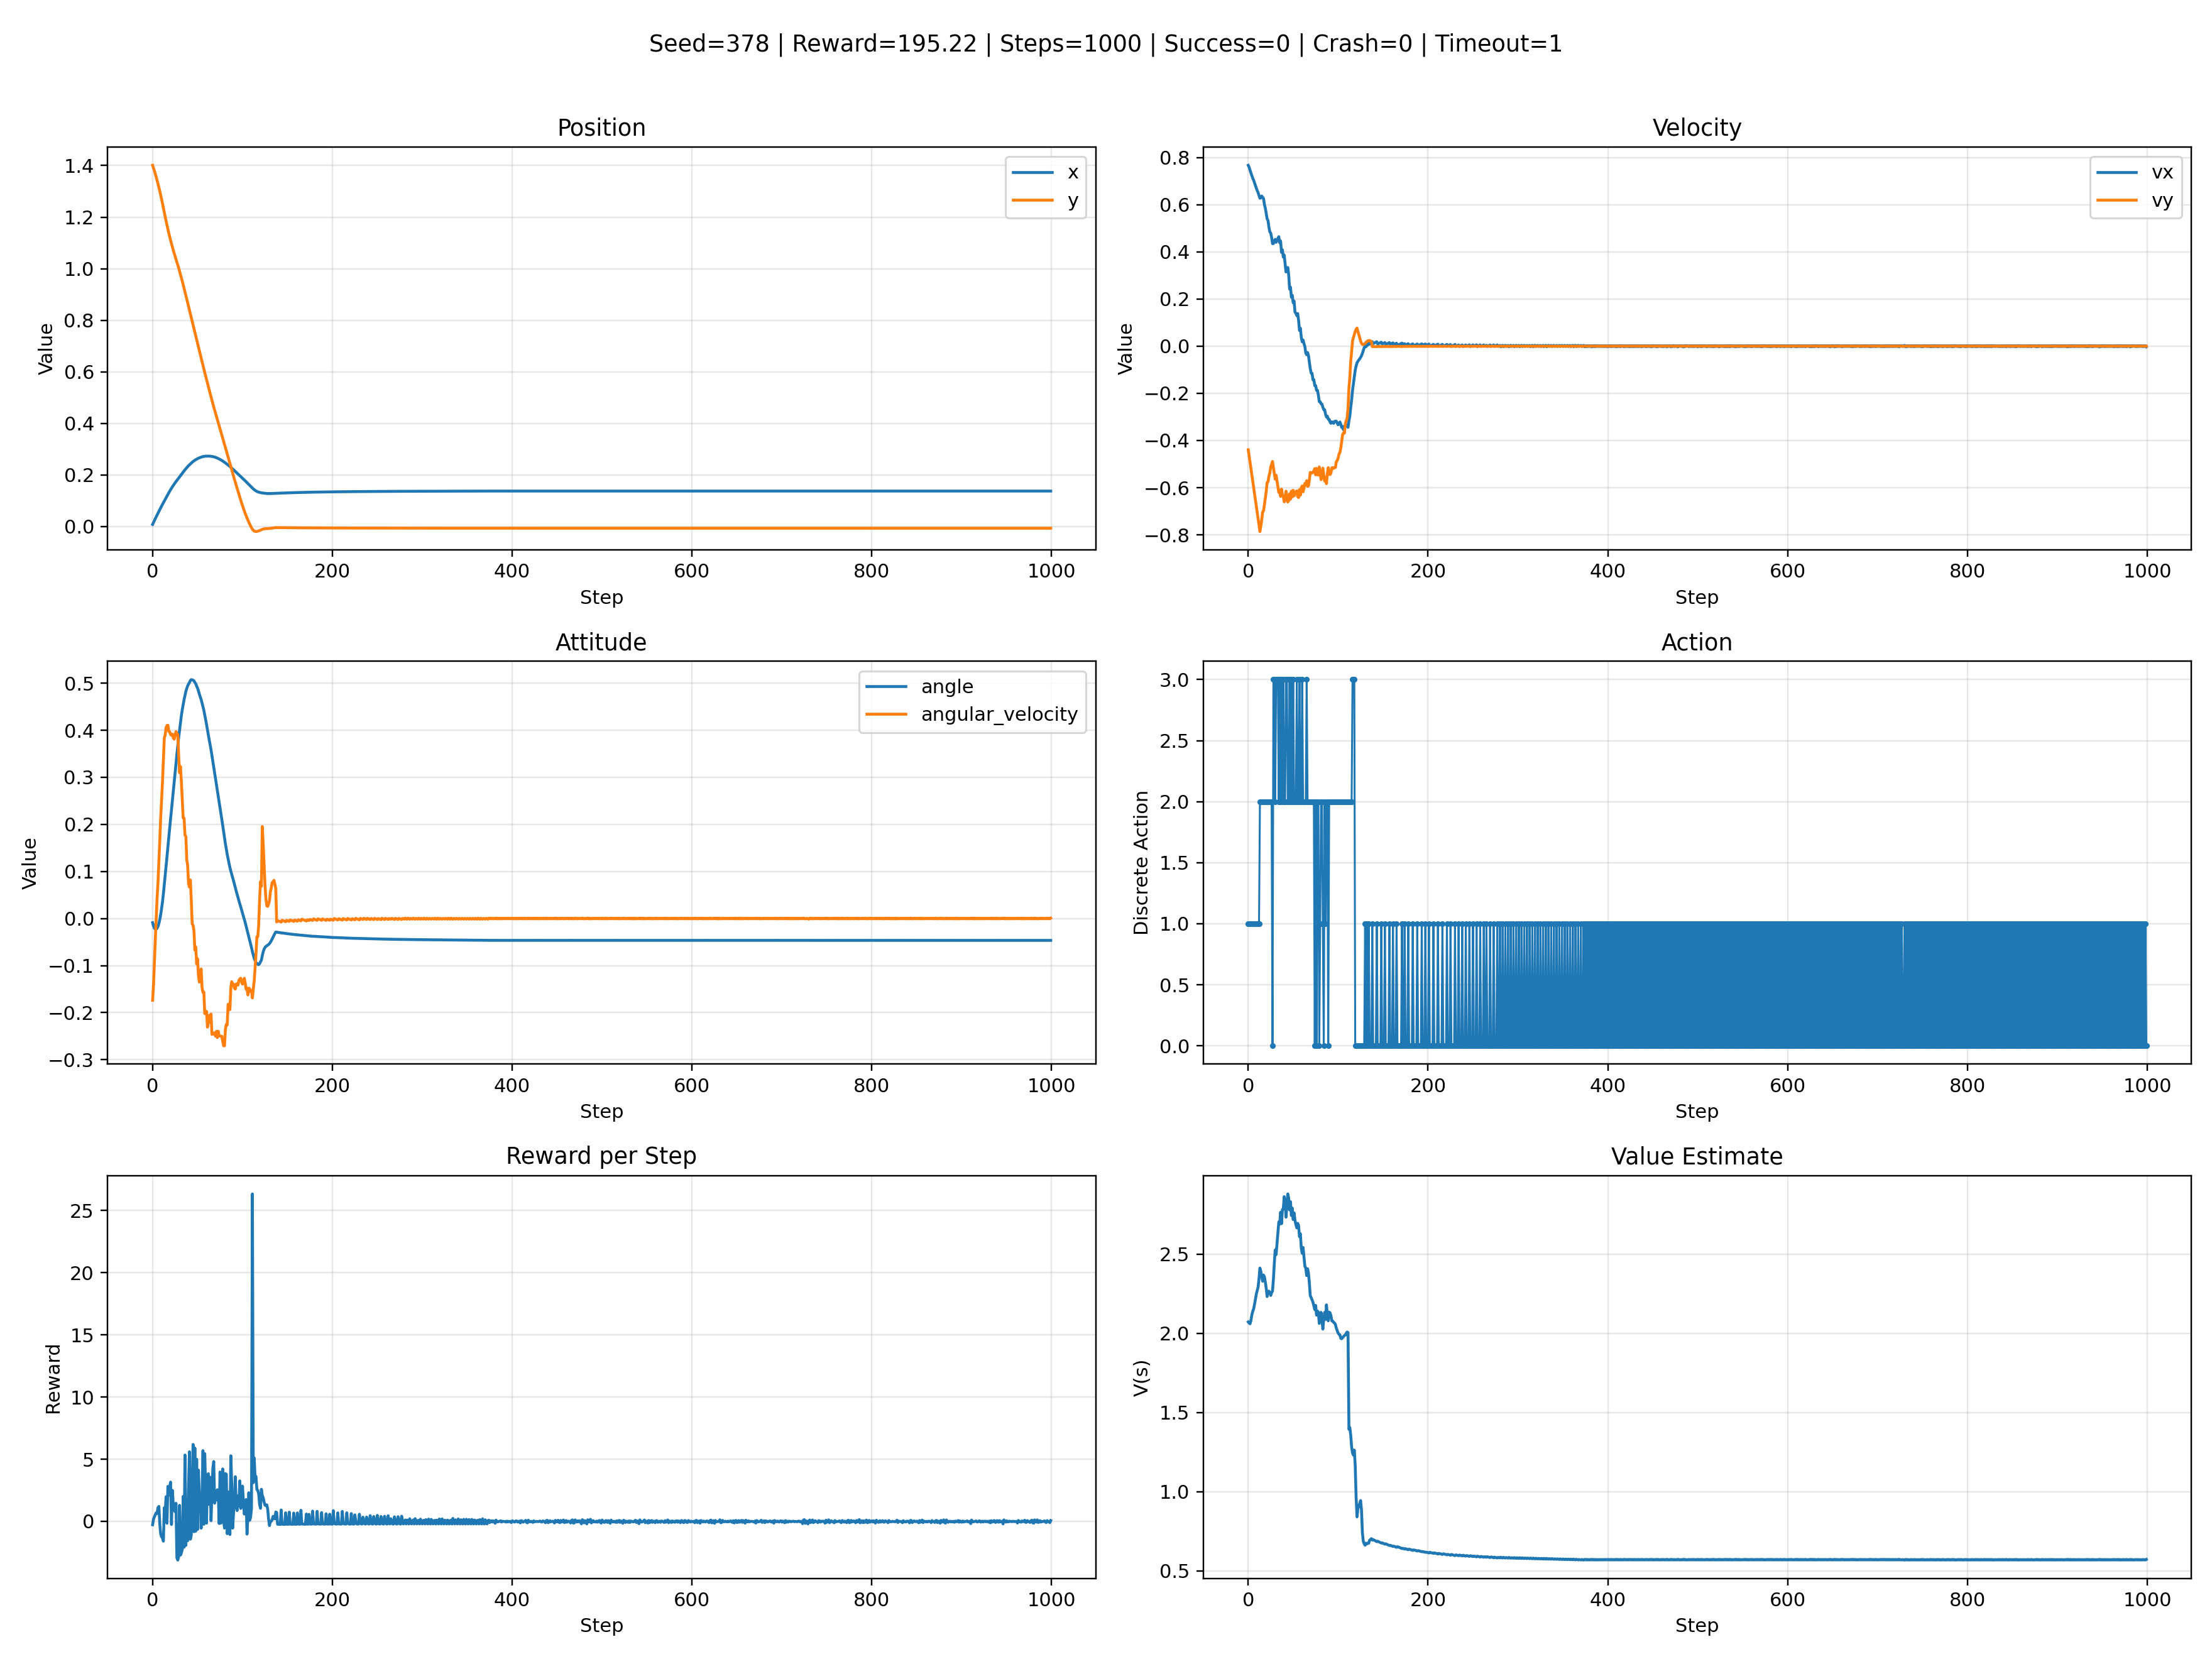

The file beside this chart, header and first rows:
step, x, y, vx, vy, angle, angular_velocity, left_leg, right_leg, action, action_text, value, reward, success, crash, timeout
0, 0.00757, 1.401, 0.7668, -0.4392, -0.008765, -0.1737, 0.0, 0.0, 1, left_engine, 2.071, -0.2735, 0, 0, 0
1, 0.01508, 1.391, 0.7583, -0.4648, -0.01585, -0.1417, 0.0, 0.0, 1, left_engine, 2.065, 0.1833, 0, 0, 0
2, 0.02249, 1.38, 0.7461, -0.4918, -0.02048, -0.09262, 0.0, 0.0, 1, left_engine, 2.06, 0.3669, 0, 0, 0
3, 0.02981, 1.368, 0.7343, -0.5185, -0.02275, -0.04539, 0.0, 0.0, 1, left_engine, 2.081, 0.5383, 0, 0, 0
4, 0.03705, 1.356, 0.723, -0.5448, -0.02275, -6.469507206929848e-05, 0.0, 0.0, 1, left_engine, 2.116, 0.6902, 0, 0, 0
5, 0.04419, 1.343, 0.7119, -0.5715, -0.02053, 0.04442, 0.0, 0.0, 1, left_engine, 2.138, 0.6328, 0, 0, 0
6, 0.05126, 1.329, 0.7038, -0.5977, -0.01668, 0.07707, 0.0, 0.0, 1, left_engine, 2.154, 1.108, 0, 0, 0
7, 0.05825, 1.315, 0.6921, -0.6241, -0.01048, 0.124, 0.0, 0.0, 1, left_engine, 2.182, 1.2, 0, 0, 0
8, 0.06514, 1.301, 0.6812, -0.651, -0.002113, 0.1674, 0.0, 0.0, 1, left_engine, 2.214, -0.2349, 0, 0, 0
9, 0.07195, 1.285, 0.6696, -0.6778, 0.008583, 0.214, 0.0, 0.0, 1, left_engine, 2.248, -1.031, 0, 0, 0
10, 0.07868, 1.269, 0.6601, -0.7047, 0.02118, 0.2519, 0.0, 0.0, 1, left_engine, 2.27, -1.243, 0, 0, 0
11, 0.08533, 1.253, 0.6503, -0.732, 0.03572, 0.2908, 0.0, 0.0, 1, left_engine, 2.293, -1.337, 0, 0, 0
12, 0.09188, 1.236, 0.6386, -0.759, 0.0526, 0.3378, 0.0, 0.0, 1, left_engine, 2.346, -1.594, 0, 0, 0
13, 0.09835, 1.218, 0.6271, -0.7859, 0.07177, 0.3834, 0.0, 0.0, 2, main_engine, 2.412, 1.097, 0, 0, 0
14, 0.1048, 1.201, 0.6286, -0.7629, 0.09128, 0.3901, 0.0, 0.0, 2, main_engine, 2.39, 0.7903, 0, 0, 0
15, 0.1114, 1.185, 0.6366, -0.7362, 0.1115, 0.4052, 0.0, 0.0, 2, main_engine, 2.36, 1.98, 0, 0, 0
16, 0.1179, 1.169, 0.6315, -0.703, 0.132, 0.4101, 0.0, 0.0, 2, main_engine, 2.328, -0.1582, 0, 0, 0
17, 0.1244, 1.153, 0.626, -0.6985, 0.1526, 0.4107, 0.0, 0.0, 2, main_engine, 2.368, 2.812, 0, 0, 0
18, 0.1306, 1.138, 0.6003, -0.6723, 0.1725, 0.3976, 0.0, 0.0, 2, main_engine, 2.356, 2.109, 0, 0, 0
19, 0.1366, 1.124, 0.5855, -0.6448, 0.1923, 0.3971, 0.0, 0.0, 2, main_engine, 2.323, 2.786, 0, 0, 0
20, 0.1425, 1.11, 0.5626, -0.6151, 0.2118, 0.3908, 0.0, 0.0, 2, main_engine, 2.284, 3.158, 0, 0, 0
21, 0.1481, 1.097, 0.5403, -0.5786, 0.2313, 0.389, 0.0, 0.0, 2, main_engine, 2.232, -0.2532, 0, 0, 0
22, 0.1536, 1.084, 0.5326, -0.5747, 0.2509, 0.392, 0.0, 0.0, 2, main_engine, 2.26, 2.491, 0, 0, 0
23, 0.1588, 1.072, 0.5049, -0.5518, 0.2701, 0.3838, 0.0, 0.0, 2, main_engine, 2.266, 1.371, 0, 0, 0
24, 0.1638, 1.06, 0.4846, -0.5369, 0.2891, 0.381, 0.0, 0.0, 2, main_engine, 2.255, 0.9637, 0, 0, 0
25, 0.1688, 1.048, 0.4793, -0.5125, 0.3086, 0.3894, 0.0, 0.0, 2, main_engine, 2.239, 0.7737, 0, 0, 0
26, 0.1736, 1.037, 0.4613, -0.5015, 0.3285, 0.3972, 0.0, 0.0, 2, main_engine, 2.257, 1.454, 0, 0, 0
27, 0.1782, 1.026, 0.4348, -0.4888, 0.348, 0.3914, 0.0, 0.0, 0, noop, 2.266, -2.923, 0, 0, 0
28, 0.1827, 1.015, 0.4349, -0.5155, 0.3676, 0.3914, 0.0, 0.0, 3, right_engine, 2.341, -3.119, 0, 0, 0
29, 0.1873, 1.003, 0.4449, -0.5392, 0.3849, 0.3459, 0.0, 0.0, 3, right_engine, 2.441, -2.848, 0, 0, 0
30, 0.192, 0.99, 0.453, -0.5637, 0.4004, 0.3098, 0.0, 0.0, 2, main_engine, 2.526, 1.29, 0, 0, 0
31, 0.1965, 0.9778, 0.4403, -0.5471, 0.4165, 0.323, 0.0, 0.0, 3, right_engine, 2.496, -2.714, 0, 0, 0
32, 0.2011, 0.9651, 0.4475, -0.5719, 0.4311, 0.2908, 0.0, 0.0, 3, right_engine, 2.564, -2.532, 0, 0, 0
33, 0.2058, 0.9517, 0.456, -0.5962, 0.4437, 0.2523, 0.0, 0.0, 3, right_engine, 2.629, -2.256, 0, 0, 0
34, 0.2106, 0.9378, 0.4642, -0.6202, 0.4544, 0.214, 0.0, 0.0, 2, main_engine, 2.702, 2.012, 0, 0, 0
35, 0.215, 0.9241, 0.4382, -0.6127, 0.465, 0.2131, 0.0, 0.0, 3, right_engine, 2.689, -2.081, 0, 0, 0
36, 0.2196, 0.9098, 0.4461, -0.6372, 0.4739, 0.1776, 0.0, 0.0, 2, main_engine, 2.764, 5.336, 0, 0, 0
37, 0.2236, 0.8963, 0.3978, -0.606, 0.4826, 0.1743, 0.0, 0.0, 3, right_engine, 2.692, -1.932, 0, 0, 0
38, 0.2278, 0.8822, 0.4085, -0.6294, 0.4889, 0.1249, 0.0, 0.0, 2, main_engine, 2.781, 1.481, 0, 0, 0
39, 0.2316, 0.8679, 0.3777, -0.6361, 0.4945, 0.1123, 0.0, 0.0, 3, right_engine, 2.783, -1.562, 0, 0, 0
40, 0.2355, 0.8531, 0.386, -0.6601, 0.4982, 0.07379, 0.0, 0.0, 2, main_engine, 2.862, 3.014, 0, 0, 0
41, 0.239, 0.8384, 0.3505, -0.6533, 0.5015, 0.06677, 0.0, 0.0, 2, main_engine, 2.83, 5.599, 0, 0, 0
42, 0.2422, 0.8246, 0.3148, -0.6148, 0.5056, 0.08206, 0.0, 0.0, 3, right_engine, 2.733, -1.439, 0, 0, 0
43, 0.2455, 0.8102, 0.3236, -0.6383, 0.5076, 0.03972, 0.0, 0.0, 3, right_engine, 2.805, -1.115, 0, 0, 0
44, 0.2488, 0.7954, 0.3337, -0.6608, 0.5071, -0.01091, 0.0, 0.0, 2, main_engine, 2.88, 2.907, 0, 0, 0
45, 0.2518, 0.7806, 0.3027, -0.6555, 0.5063, -0.01459, 0.0, 0.0, 2, main_engine, 2.853, 6.187, 0, 0, 0
46, 0.2542, 0.7665, 0.2422, -0.6259, 0.505, -0.02623, 0.0, 0.0, 3, right_engine, 2.779, -0.8359, 0, 0, 0
47, 0.2567, 0.7519, 0.2502, -0.6491, 0.5017, -0.06695, 0.0, 0.0, 2, main_engine, 2.831, 5.898, 0, 0, 0
48, 0.2588, 0.738, 0.2078, -0.6149, 0.4987, -0.06046, 0.0, 0.0, 3, right_engine, 2.743, -0.7903, 0, 0, 0
49, 0.2609, 0.7236, 0.2154, -0.6391, 0.4938, -0.09634, 0.0, 0.0, 2, main_engine, 2.79, 4.999, 0, 0, 0
50, 0.2627, 0.7098, 0.1838, -0.6109, 0.4896, -0.08551, 0.0, 0.0, 3, right_engine, 2.718, -0.6493, 0, 0, 0
51, 0.2645, 0.6955, 0.1913, -0.6348, 0.4835, -0.1219, 0.0, 0.0, 2, main_engine, 2.76, 4.12, 0, 0, 0
52, 0.2659, 0.6815, 0.1446, -0.6216, 0.4767, -0.1351, 0.0, 0.0, 2, main_engine, 2.713, 2.066, 0, 0, 0
53, 0.2673, 0.6675, 0.1395, -0.6174, 0.4708, -0.1189, 0.0, 0.0, 2, main_engine, 2.686, 2.047, 0, 0, 0
54, 0.2685, 0.6537, 0.1298, -0.6136, 0.4654, -0.1071, 0.0, 0.0, 3, right_engine, 2.665, -0.5525, 0, 0, 0
55, 0.2698, 0.6393, 0.1384, -0.6377, 0.4581, -0.1465, 0.0, 0.0, 2, main_engine, 2.694, 1.898, 0, 0, 0
56, 0.2708, 0.6248, 0.1099, -0.642, 0.4502, -0.1569, 0.0, 0.0, 2, main_engine, 2.68, 5.69, 0, 0, 0
57, 0.2714, 0.6111, 0.06645, -0.6079, 0.4424, -0.1564, 0.0, 0.0, 3, right_engine, 2.61, -0.2404, 0, 0, 0
58, 0.2721, 0.5968, 0.07659, -0.6319, 0.4323, -0.2019, 0.0, 0.0, 2, main_engine, 2.628, 5.444, 0, 0, 0
59, 0.2724, 0.5832, 0.0374, -0.6001, 0.4223, -0.2008, 0.0, 0.0, 2, main_engine, 2.539, 2.732, 0, 0, 0
... 940 more rows
